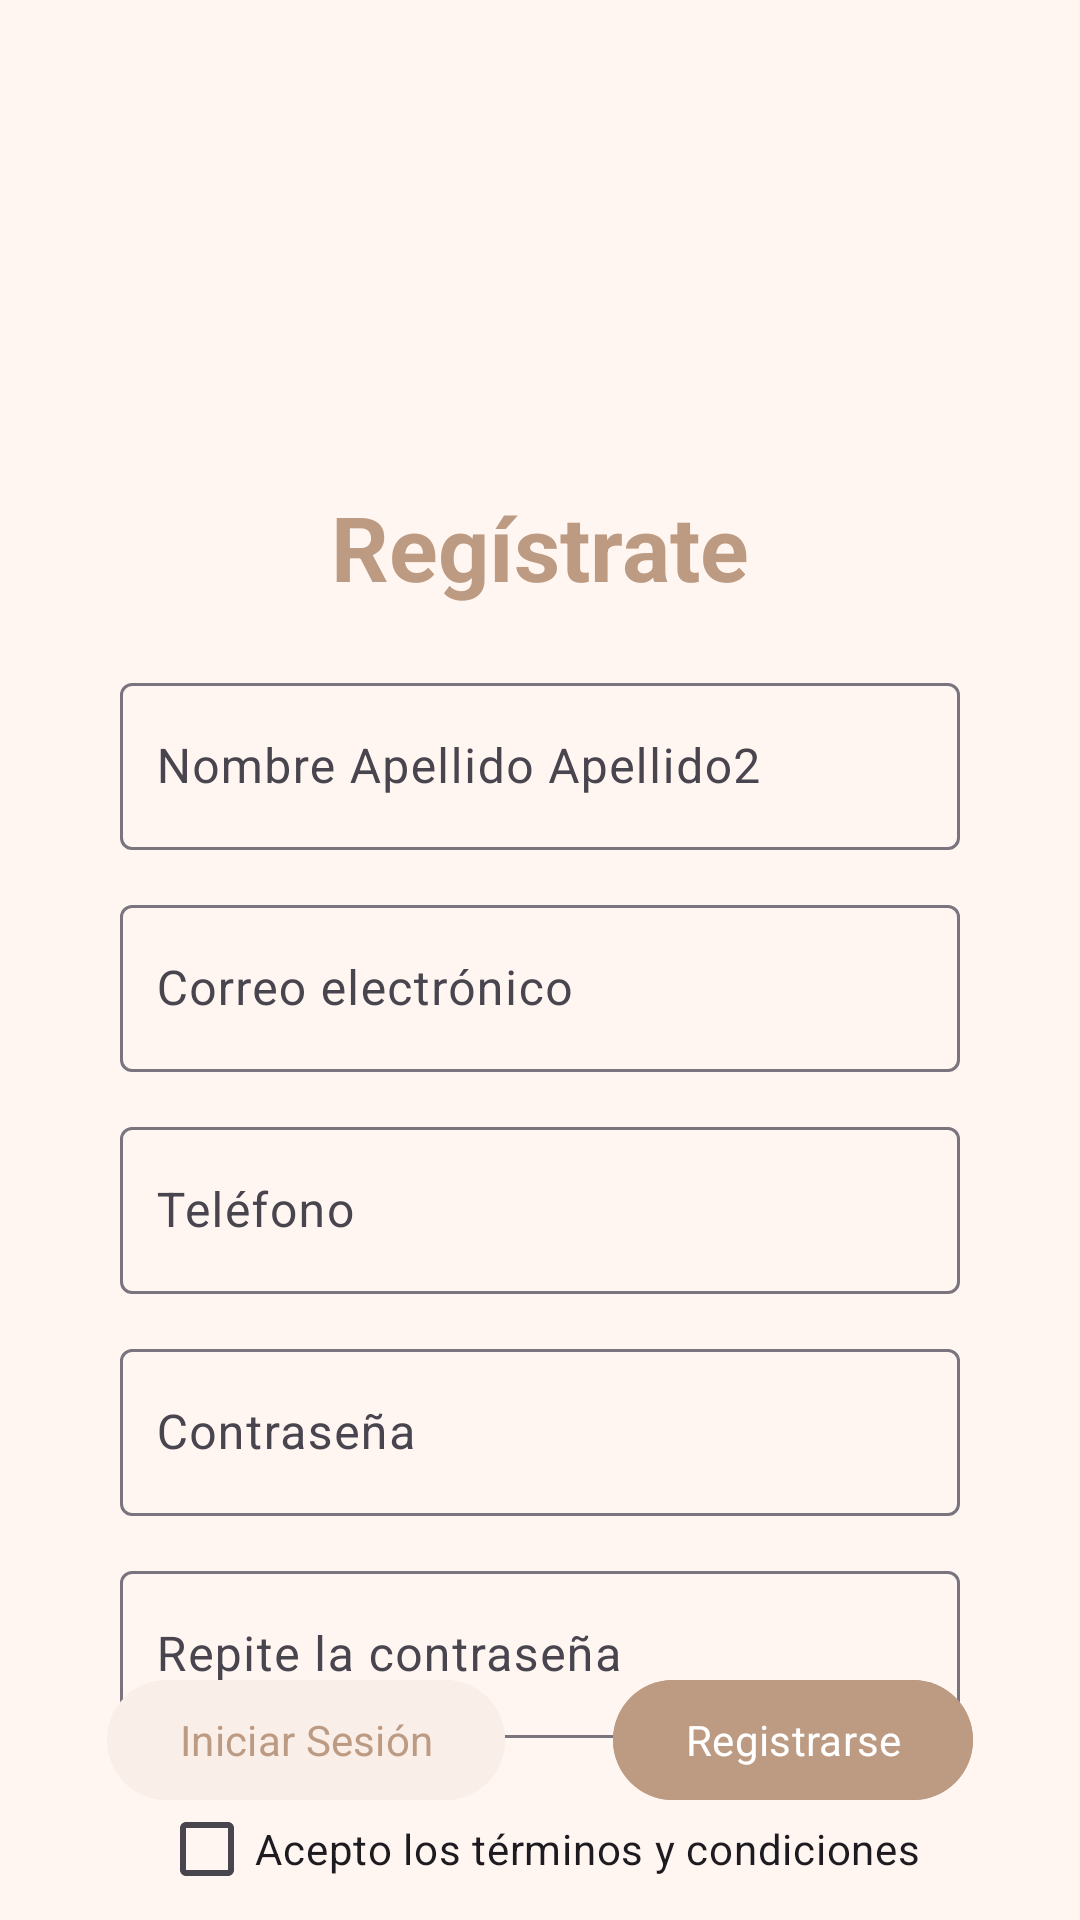

Reconstruct the res/layout file that produces this screen, plus the resources it refers to.
<!-- AndroidManifest.xml: application theme Theme.BibliotecaAlejandría -->
<!-- res/layout/activity_signup.xml -->
<?xml version="1.0" encoding="utf-8"?>
<androidx.constraintlayout.widget.ConstraintLayout xmlns:android="http://schemas.android.com/apk/res/android"
    xmlns:tools="http://schemas.android.com/tools"
    android:layout_width="match_parent"
    android:layout_height="match_parent"
    android:paddingTop="40dp"
    xmlns:app="http://schemas.android.com/apk/res-auto">

    <ImageView
        android:id="@+id/logo"
        android:layout_width="91dp"
        android:layout_height="82dp"
        android:layout_marginStart="16dp"
        android:src="@drawable/logo"
        app:layout_constraintLeft_toLeftOf="parent"
        app:layout_constraintRight_toRightOf="parent"
        app:layout_constraintStart_toStartOf="parent"
        tools:ignore="MissingConstraints"
        tools:layout_editor_absoluteY="16dp" />

    <TextView
        android:id="@+id/title"
        android:layout_width="wrap_content"
        android:layout_height="wrap_content"
        android:layout_marginTop="40dp"
        android:gravity="center"
        android:text="Regístrate"
        android:textColor="@color/lion"
        android:textSize="30sp"
        android:textStyle="bold"
        app:layout_constraintEnd_toEndOf="parent"
        app:layout_constraintHorizontal_bias="0.498"
        app:layout_constraintStart_toStartOf="parent"
        app:layout_constraintTop_toBottomOf="@id/logo" />

    <com.google.android.material.textfield.TextInputLayout
        android:id="@+id/nombre_input"
        android:layout_width="0dp"
        android:layout_marginHorizontal="40dp"
        android:layout_height="wrap_content"
        android:layout_marginTop="20dp"
        app:layout_constraintTop_toBottomOf="@id/title"
        app:layout_constraintStart_toStartOf="parent"
        app:layout_constraintEnd_toEndOf="parent"
        app:hintEnabled="true"
        app:boxBackgroundColor="@color/seashell">

        <com.google.android.material.textfield.TextInputEditText
            android:id="@+id/nombre"
            android:layout_width="match_parent"
            android:layout_height="wrap_content"
            android:hint="Nombre Apellido Apellido2"
            android:textColor="@android:color/black"
            android:inputType="textPersonName"
            android:paddingStart="12dp"
            android:paddingEnd="12dp"/>
    </com.google.android.material.textfield.TextInputLayout>

    <com.google.android.material.textfield.TextInputLayout
        android:id="@+id/email_input"
        android:layout_width="0dp"
        android:layout_marginHorizontal="40dp"
        android:layout_height="wrap_content"
        android:layout_marginTop="13dp"
        app:layout_constraintTop_toBottomOf="@id/nombre_input"
        app:layout_constraintStart_toStartOf="parent"
        app:layout_constraintEnd_toEndOf="parent"
        app:hintEnabled="true"
        app:boxBackgroundColor="@color/seashell">

        <com.google.android.material.textfield.TextInputEditText
            android:id="@+id/email"
            android:layout_width="match_parent"
            android:layout_height="wrap_content"
            android:inputType="textEmailAddress"
            android:hint="Correo electrónico"
            android:textColor="@android:color/black"
            android:paddingStart="12dp"
            android:paddingEnd="12dp"/>
    </com.google.android.material.textfield.TextInputLayout>

    <com.google.android.material.textfield.TextInputLayout
        android:id="@+id/telefono_input"
        android:layout_width="0dp"
        android:layout_marginHorizontal="40dp"
        android:layout_height="wrap_content"
        android:layout_marginTop="13dp"
        app:layout_constraintTop_toBottomOf="@id/email_input"
        app:layout_constraintStart_toStartOf="parent"
        app:layout_constraintEnd_toEndOf="parent"
        app:hintEnabled="true"
        app:boxBackgroundColor="@color/seashell">

        <com.google.android.material.textfield.TextInputEditText
            android:id="@+id/telefono"
            android:layout_width="match_parent"
            android:layout_height="wrap_content"
            android:hint="Teléfono"
            android:textColor="@android:color/black"
            android:inputType="phone"
            android:paddingStart="12dp"
            android:paddingEnd="12dp"/>
    </com.google.android.material.textfield.TextInputLayout>

    <com.google.android.material.textfield.TextInputLayout
        android:id="@+id/contraseña_input"
        android:layout_width="0dp"
        android:layout_marginHorizontal="40dp"
        android:layout_height="wrap_content"
        android:layout_marginTop="13dp"
        app:layout_constraintTop_toBottomOf="@id/telefono_input"
        app:layout_constraintStart_toStartOf="parent"
        app:layout_constraintEnd_toEndOf="parent"
        app:hintEnabled="true"
        app:boxBackgroundColor="@color/seashell">

        <com.google.android.material.textfield.TextInputEditText
            android:id="@+id/contraseña"
            android:layout_width="match_parent"
            android:layout_height="wrap_content"
            android:inputType="textPassword"
            android:hint="Contraseña"
            android:textColor="@android:color/black"
            android:paddingStart="12dp"
            android:paddingEnd="12dp"/>
    </com.google.android.material.textfield.TextInputLayout>

    <com.google.android.material.textfield.TextInputLayout
        android:id="@+id/contraseña_repetida_input"
        android:layout_width="0dp"
        android:layout_marginHorizontal="40dp"
        android:layout_height="wrap_content"
        android:layout_marginTop="13dp"
        app:layout_constraintTop_toBottomOf="@id/contraseña_input"
        app:layout_constraintStart_toStartOf="parent"
        app:layout_constraintEnd_toEndOf="parent"
        app:hintEnabled="true"
        app:boxBackgroundColor="@color/seashell">

        <com.google.android.material.textfield.TextInputEditText
            android:id="@+id/contraseña_repetida"
            android:layout_width="match_parent"
            android:layout_height="wrap_content"
            android:inputType="textPassword"
            android:hint="Repite la contraseña"
            android:textColor="@android:color/black"
            android:paddingStart="12dp"
            android:paddingEnd="12dp"/>
    </com.google.android.material.textfield.TextInputLayout>

    <com.google.android.material.checkbox.MaterialCheckBox
        android:id="@+id/terminos_checkbox"
        android:layout_width="wrap_content"
        android:layout_height="wrap_content"
        android:text="Acepto los términos y condiciones"
        app:layout_constraintTop_toBottomOf="@id/contraseña_repetida_input"
        app:layout_constraintStart_toStartOf="parent"
        app:layout_constraintEnd_toEndOf="parent"
        android:layout_marginTop="13dp"/>

    <com.google.android.material.button.MaterialButton
        android:id="@+id/submit_button"
        android:layout_width="wrap_content"
        android:layout_height="wrap_content"
        android:layout_marginTop="30dp"
        android:text="Registrarse"
        android:textColor="@android:color/white"
        android:backgroundTint="@color/lion"
        android:layout_marginBottom="36dp"
        app:layout_constraintBottom_toBottomOf="parent"
        app:layout_constraintLeft_toRightOf="@+id/login_button"
        app:layout_constraintRight_toRightOf="parent"
        app:cornerRadius="20dp"/>

    <com.google.android.material.button.MaterialButton
        android:id="@+id/login_button"
        android:layout_width="wrap_content"
        android:layout_height="wrap_content"
        android:layout_marginTop="30dp"
        android:text="Iniciar Sesión"
        android:textColor="@color/lion"
        android:backgroundTint="@color/dark_seashell"
        app:layout_constraintBottom_toBottomOf="parent"
        app:layout_constraintLeft_toLeftOf="parent"
        app:layout_constraintRight_toLeftOf="@+id/submit_button"
        android:layout_marginBottom="36dp"
        app:cornerRadius="20dp"/>

</androidx.constraintlayout.widget.ConstraintLayout>
<!-- resources referenced by this layout -->
<resources>
  <color name="dark_seashell">#F9EEE8</color>
  <color name="lion">#BD9B83</color>
  <color name="seashell">#FFF6F2</color>
  <style name="Theme.BibliotecaAlejandría" parent="Base.Theme.BibliotecaAlejandría" />
  <style name="Base.Theme.BibliotecaAlejandría" parent="Theme.Material3.DayNight.NoActionBar">
          <item name="android:windowBackground">@color/seashell</item>
          <item name="colorSurface">@color/seashell</item>
          <item name="colorPrimary">@color/cafe_noir</item>
          <item name="colorSecondary">@color/lion</item>
          <item name="fontFamily">@font/lora</item>
      </style>
  <color name="cafe_noir">#482A09</color>
</resources>
